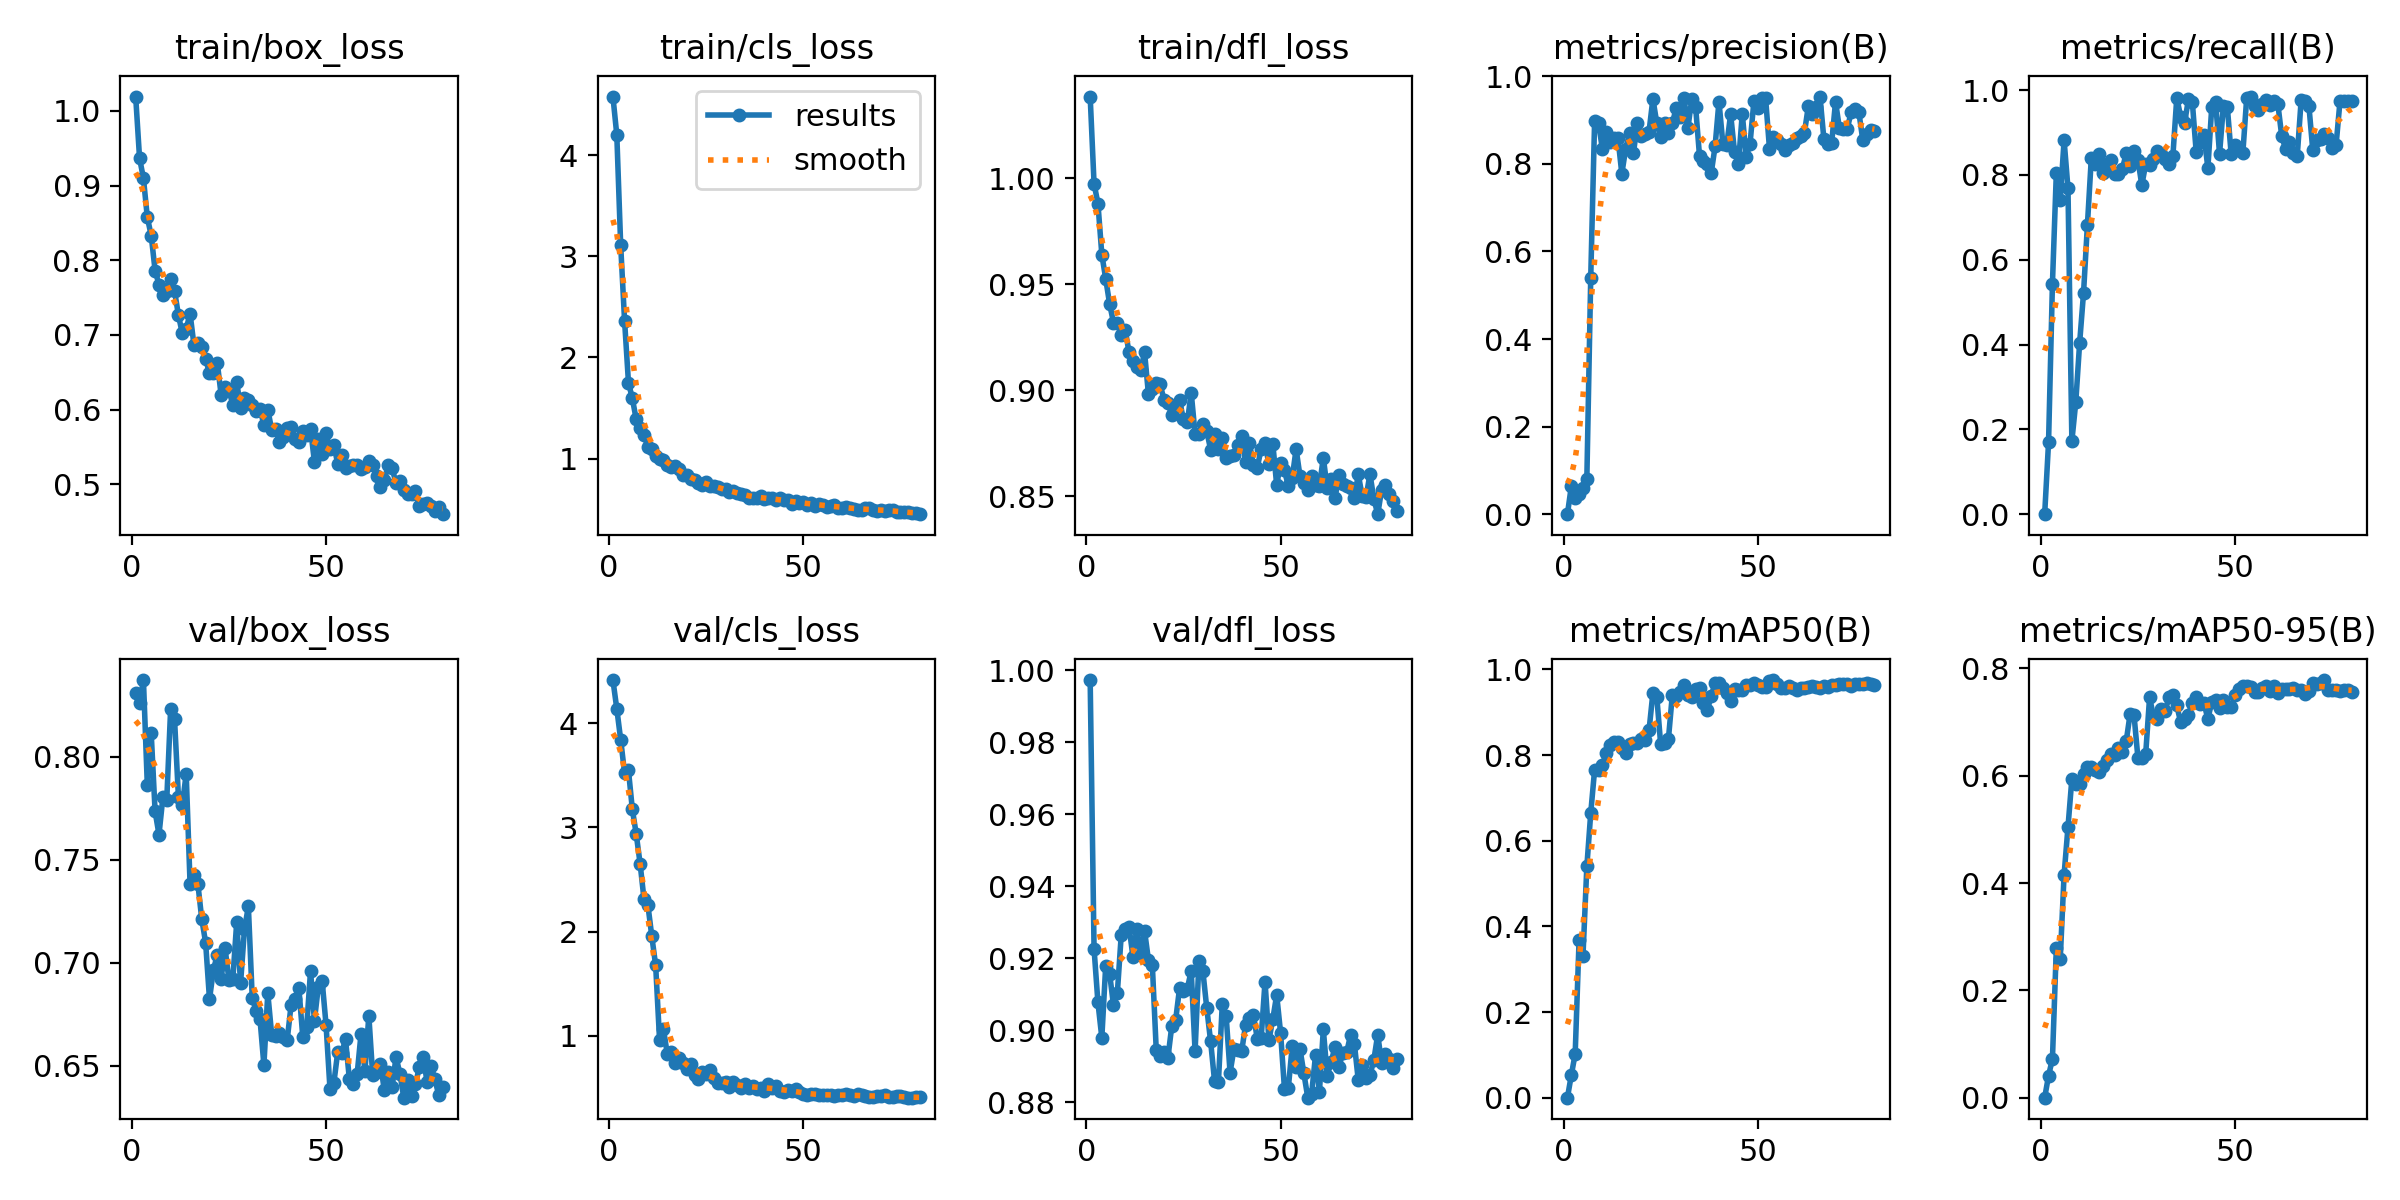

Data behind this chart, as committed beside it:
epoch, time, train/box_loss, train/cls_loss, train/dfl_loss, metrics/precision(B), metrics/recall(B), metrics/mAP50(B), metrics/mAP50-95(B), val/box_loss, val/cls_loss, val/dfl_loss, lr/pg0, lr/pg1, lr/pg2
1, 1.725, 1.019, 4.58, 1.039, 0, 0, 0, 0, 0.831, 4.415, 0.9972, 4.734e-05, 4.734e-05, 4.734e-05
2, 3.29, 0.9367, 4.2, 0.9975, 0.06367, 0.1697, 0.0524, 0.0409, 0.826, 4.139, 0.9225, 9.87032e-05, 9.87032e-05, 9.87032e-05
3, 4.904, 0.9096, 3.109, 0.9881, 0.03585, 0.5438, 0.1026, 0.07241, 0.8373, 3.841, 0.9076, 0.0001488, 0.0001488, 0.0001488
4, 6.507, 0.8574, 2.362, 0.9641, 0.04532, 0.8039, 0.3677, 0.2784, 0.7862, 3.521, 0.8979, 0.0001975, 0.0001975, 0.0001975
5, 8.069, 0.8329, 1.752, 0.9526, 0.05994, 0.7413, 0.331, 0.2577, 0.8114, 3.548, 0.9179, 0.000245, 0.000245, 0.000245
6, 9.611, 0.7861, 1.595, 0.9408, 0.0812, 0.8819, 0.54, 0.4157, 0.7735, 3.173, 0.9157, 0.0002911, 0.0002911, 0.0002911
7, 11.17, 0.7672, 1.387, 0.932, 0.5404, 0.7682, 0.6644, 0.5042, 0.7623, 2.936, 0.9069, 0.000336, 0.000336, 0.000336
8, 12.72, 0.753, 1.307, 0.9319, 0.8989, 0.1726, 0.7659, 0.5942, 0.7803, 2.652, 0.9104, 0.0003795, 0.0003795, 0.0003795
9, 14.29, 0.7585, 1.237, 0.9263, 0.8927, 0.2633, 0.7647, 0.5855, 0.7791, 2.31, 0.9265, 0.0004218, 0.0004218, 0.0004218
10, 15.85, 0.7751, 1.114, 0.9287, 0.8342, 0.404, 0.7777, 0.5838, 0.8233, 2.255, 0.9281, 0.0004627, 0.0004627, 0.0004627
11, 17.39, 0.7591, 1.093, 0.918, 0.8739, 0.5212, 0.8038, 0.6039, 0.8184, 1.957, 0.9287, 0.0004609, 0.0004609, 0.0004609
12, 18.94, 0.7265, 1.024, 0.9137, 0.8494, 0.6819, 0.8246, 0.6157, 0.7807, 1.675, 0.9204, 0.0004544, 0.0004544, 0.0004544
13, 20.53, 0.7019, 0.9966, 0.9109, 0.8584, 0.8391, 0.8299, 0.6165, 0.7764, 0.9637, 0.9281, 0.0004479, 0.0004479, 0.0004479
14, 22.07, 0.708, 0.9888, 0.9096, 0.8596, 0.8258, 0.8317, 0.611, 0.7918, 1.065, 0.9209, 0.0004414, 0.0004414, 0.0004414
15, 23.62, 0.7285, 0.9366, 0.9179, 0.7776, 0.8493, 0.8155, 0.6075, 0.7384, 0.8242, 0.9275, 0.0004349, 0.0004349, 0.0004349
16, 25.3, 0.6863, 0.9127, 0.8981, 0.8352, 0.8041, 0.8054, 0.6186, 0.7427, 0.8424, 0.9194, 0.0004284, 0.0004284, 0.0004284
17, 26.85, 0.6895, 0.9257, 0.9004, 0.8696, 0.8247, 0.8249, 0.6296, 0.7385, 0.7434, 0.918, 0.0004219, 0.0004219, 0.0004219
18, 28.43, 0.684, 0.9001, 0.9037, 0.8253, 0.8352, 0.8279, 0.6396, 0.7214, 0.7867, 0.8946, 0.0004153, 0.0004153, 0.0004153
19, 29.98, 0.6677, 0.8416, 0.903, 0.8933, 0.8021, 0.829, 0.6378, 0.7098, 0.7425, 0.8928, 0.0004088, 0.0004088, 0.0004088
20, 31.52, 0.6484, 0.84, 0.8955, 0.8638, 0.8028, 0.8375, 0.6524, 0.6823, 0.6774, 0.8939, 0.0004023, 0.0004023, 0.0004023
21, 33.07, 0.6492, 0.8008, 0.8941, 0.8677, 0.8143, 0.8348, 0.6441, 0.6966, 0.7275, 0.8922, 0.0003958, 0.0003958, 0.0003958
22, 34.61, 0.6627, 0.7929, 0.8885, 0.8735, 0.8519, 0.8575, 0.6651, 0.7038, 0.6243, 0.9011, 0.0003893, 0.0003893, 0.0003893
23, 36.16, 0.6194, 0.7581, 0.8928, 0.9489, 0.8219, 0.9453, 0.7156, 0.6924, 0.5894, 0.9028, 0.0003828, 0.0003828, 0.0003828
24, 37.7, 0.6307, 0.7376, 0.8953, 0.893, 0.8556, 0.936, 0.7124, 0.7072, 0.6519, 0.9116, 0.0003763, 0.0003763, 0.0003763
25, 39.25, 0.6258, 0.7655, 0.8863, 0.8612, 0.8363, 0.8249, 0.6331, 0.6917, 0.6322, 0.911, 0.0003698, 0.0003698, 0.0003698
26, 40.79, 0.6064, 0.7329, 0.8849, 0.8939, 0.7757, 0.8288, 0.6338, 0.6922, 0.672, 0.9115, 0.0003633, 0.0003633, 0.0003633
27, 42.33, 0.6366, 0.7306, 0.899, 0.8703, 0.8258, 0.8384, 0.6409, 0.7197, 0.5965, 0.9164, 0.0003568, 0.0003568, 0.0003568
28, 43.86, 0.6026, 0.718, 0.8795, 0.8924, 0.8227, 0.9408, 0.7461, 0.6903, 0.5464, 0.8941, 0.0003502, 0.0003502, 0.0003502
29, 45.43, 0.6151, 0.697, 0.8794, 0.9285, 0.8376, 0.9381, 0.7105, 0.7164, 0.5431, 0.9193, 0.0003437, 0.0003437, 0.0003437
30, 46.96, 0.6131, 0.6952, 0.8842, 0.9076, 0.856, 0.9469, 0.7051, 0.7274, 0.5522, 0.9164, 0.0003372, 0.0003372, 0.0003372
31, 48.49, 0.6062, 0.6724, 0.8808, 0.9509, 0.8482, 0.9647, 0.7242, 0.683, 0.5097, 0.9061, 0.0003307, 0.0003307, 0.0003307
32, 50.06, 0.5986, 0.6818, 0.8721, 0.8813, 0.8383, 0.9398, 0.7203, 0.6767, 0.5579, 0.8968, 0.0003242, 0.0003242, 0.0003242
33, 51.71, 0.6002, 0.6592, 0.8793, 0.9482, 0.8252, 0.9359, 0.7468, 0.6726, 0.5306, 0.8859, 0.0003177, 0.0003177, 0.0003177
34, 53.25, 0.5795, 0.6497, 0.8722, 0.9296, 0.8454, 0.9548, 0.7495, 0.6504, 0.5004, 0.8855, 0.0003112, 0.0003112, 0.0003112
35, 54.81, 0.5998, 0.6394, 0.8775, 0.8174, 0.9822, 0.9564, 0.731, 0.6853, 0.5361, 0.9072, 0.0003047, 0.0003047, 0.0003047
36, 56.37, 0.5729, 0.6108, 0.8682, 0.8062, 0.937, 0.9221, 0.6995, 0.6651, 0.5022, 0.9038, 0.0002982, 0.0002982, 0.0002982
37, 57.91, 0.5742, 0.6122, 0.8693, 0.7994, 0.9231, 0.9053, 0.7056, 0.6645, 0.5165, 0.8882, 0.0002917, 0.0002917, 0.0002917
38, 59.46, 0.557, 0.6129, 0.8697, 0.7788, 0.978, 0.9377, 0.7132, 0.6658, 0.4915, 0.8947, 0.0002852, 0.0002852, 0.0002852
39, 60.99, 0.5627, 0.6263, 0.8743, 0.8401, 0.9715, 0.9681, 0.7361, 0.6642, 0.5012, 0.8943, 0.0002786, 0.0002786, 0.0002786
40, 62.52, 0.5746, 0.6017, 0.8785, 0.9426, 0.8537, 0.9684, 0.7464, 0.6627, 0.4746, 0.8942, 0.0002721, 0.0002721, 0.0002721
41, 64.06, 0.5763, 0.6074, 0.8662, 0.8464, 0.8772, 0.9572, 0.734, 0.6796, 0.533, 0.9015, 0.0002656, 0.0002656, 0.0002656
42, 65.6, 0.5599, 0.6082, 0.8751, 0.8431, 0.8939, 0.9448, 0.7351, 0.6823, 0.4971, 0.9034, 0.0002591, 0.0002591, 0.0002591
43, 67.13, 0.557, 0.5868, 0.8649, 0.9136, 0.8162, 0.9262, 0.7058, 0.6878, 0.5179, 0.9042, 0.0002526, 0.0002526, 0.0002526
44, 68.67, 0.5712, 0.6082, 0.8636, 0.8279, 0.9605, 0.9553, 0.7376, 0.6641, 0.4678, 0.8976, 0.0002461, 0.0002461, 0.0002461
45, 70.21, 0.566, 0.5866, 0.8724, 0.7988, 0.9725, 0.9517, 0.7405, 0.6688, 0.4577, 0.8977, 0.0002396, 0.0002396, 0.0002396
46, 71.75, 0.5742, 0.5877, 0.8751, 0.9149, 0.8493, 0.9521, 0.7265, 0.696, 0.4751, 0.9135, 0.0002331, 0.0002331, 0.0002331
47, 73.29, 0.5302, 0.5475, 0.865, 0.8156, 0.9633, 0.9636, 0.7402, 0.672, 0.4715, 0.8971, 0.0002266, 0.0002266, 0.0002266
48, 74.98, 0.5607, 0.5838, 0.8749, 0.8465, 0.9609, 0.9641, 0.7288, 0.6884, 0.4882, 0.903, 0.0002201, 0.0002201, 0.0002201
49, 76.53, 0.5399, 0.5565, 0.8553, 0.9441, 0.8482, 0.9683, 0.7278, 0.691, 0.4634, 0.9097, 0.0002136, 0.0002136, 0.0002136
50, 78.07, 0.568, 0.5743, 0.8656, 0.9282, 0.871, 0.9642, 0.7499, 0.6698, 0.4453, 0.8992, 0.000207, 0.000207, 0.000207
51, 79.63, 0.5468, 0.5457, 0.8624, 0.9498, 0.8583, 0.9585, 0.7613, 0.639, 0.4306, 0.8837, 0.0002005, 0.0002005, 0.0002005
52, 81.18, 0.5521, 0.5611, 0.8547, 0.95, 0.8522, 0.9581, 0.7676, 0.6417, 0.4386, 0.884, 0.000194, 0.000194, 0.000194
53, 82.74, 0.5274, 0.5353, 0.8589, 0.8347, 0.9825, 0.9722, 0.7669, 0.6568, 0.4364, 0.8956, 0.0001875, 0.0001875, 0.0001875
54, 84.29, 0.5391, 0.5465, 0.8723, 0.8613, 0.9848, 0.9752, 0.7656, 0.6562, 0.4333, 0.8896, 0.000181, 0.000181, 0.000181
55, 85.83, 0.5222, 0.5431, 0.8595, 0.8538, 0.9635, 0.9669, 0.7558, 0.663, 0.4321, 0.8947, 0.0001745, 0.0001745, 0.0001745
56, 87.39, 0.5249, 0.5205, 0.8564, 0.8464, 0.9542, 0.9575, 0.7564, 0.6435, 0.4345, 0.8879, 0.000168, 0.000168, 0.000168
57, 88.93, 0.5253, 0.5323, 0.8531, 0.8323, 0.9666, 0.9568, 0.7641, 0.6412, 0.4335, 0.8812, 0.0001615, 0.0001615, 0.0001615
58, 90.48, 0.5252, 0.54, 0.8598, 0.8432, 0.9762, 0.9624, 0.7666, 0.646, 0.4237, 0.8823, 0.000155, 0.000155, 0.000155
59, 92.01, 0.5204, 0.5135, 0.8553, 0.8471, 0.9652, 0.9575, 0.7573, 0.6657, 0.4288, 0.8931, 0.0001485, 0.0001485, 0.0001485
60, 93.56, 0.5224, 0.5105, 0.8549, 0.8601, 0.9751, 0.9515, 0.7665, 0.6475, 0.4316, 0.8829, 0.000142, 0.000142, 0.000142
... 20 more rows
